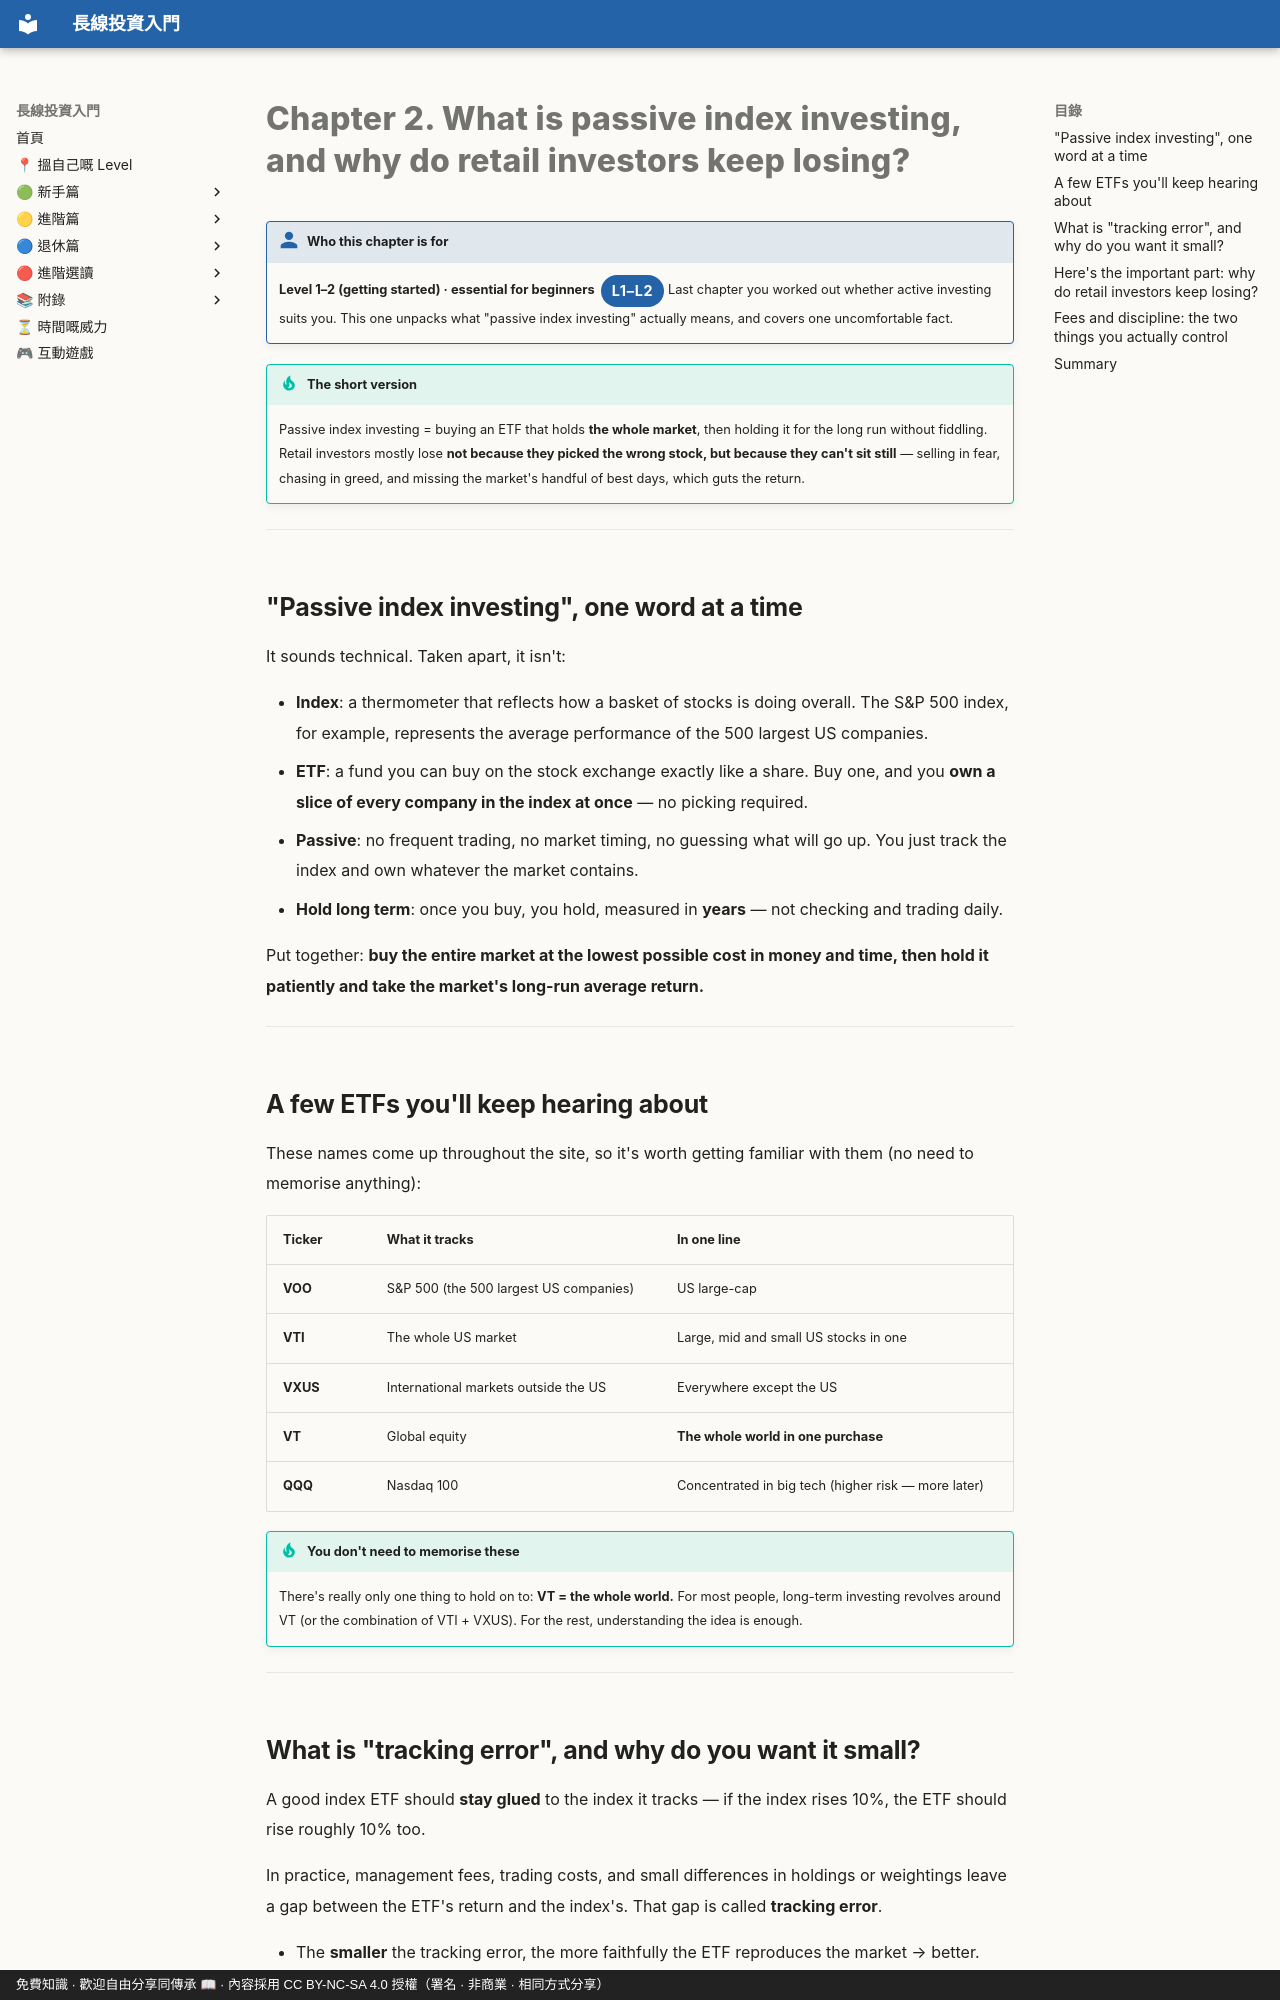

repository: OolongTea2025/long-term-investing · page: 新手篇/02-被動指數係咩.en/index.html · generator: mkdocs · copyright: 免費知識 · 歡迎自由分享同傳承 📖 · 內容採用 CC BY-NC-SA 4.0 授權（署名 · 非商業 · 相同方式分享）

# Chapter 2. What is passive index investing, and why do retail investors keep losing?

!!! who "Who this chapter is for"
    **Level 1–2 (getting started) · essential for beginners**<span class="lvtag">L1–L2</span>
    Last chapter you worked out whether active investing suits you. This one unpacks what "passive index investing" actually means, and covers one uncomfortable fact.

!!! tip "The short version"
    Passive index investing = buying an ETF that holds **the whole market**, then holding it for the long run without fiddling. Retail investors mostly lose **not because they picked the wrong stock, but because they can't sit still** — selling in fear, chasing in greed, and missing the market's handful of best days, which guts the return.

---

## "Passive index investing", one word at a time

It sounds technical. Taken apart, it isn't:

- **Index**: a thermometer that reflects how a basket of stocks is doing overall. The S&P 500 index, for example, represents the average performance of the 500 largest US companies.
- **ETF**: a fund you can buy on the stock exchange exactly like a share. Buy one, and you **own a slice of every company in the index at once** — no picking required.
- **Passive**: no frequent trading, no market timing, no guessing what will go up. You just track the index and own whatever the market contains.
- **Hold long term**: once you buy, you hold, measured in **years** — not checking and trading daily.

Put together: **buy the entire market at the lowest possible cost in money and time, then hold it patiently and take the market's long-run average return.**

---

## A few ETFs you'll keep hearing about

These names come up throughout the site, so it's worth getting familiar with them (no need to memorise anything):

| Ticker | What it tracks | In one line |
|---|---|---|
| **VOO** | S&P 500 (the 500 largest US companies) | US large-cap |
| **VTI** | The whole US market | Large, mid and small US stocks in one |
| **VXUS** | International markets outside the US | Everywhere except the US |
| **VT** | Global equity | **The whole world in one purchase** |
| **QQQ** | Nasdaq 100 | Concentrated in big tech (higher risk — more later) |

!!! tip "You don't need to memorise these"
    There's really only one thing to hold on to: **VT = the whole world.** For most people, long-term investing revolves around VT (or the combination of VTI + VXUS). For the rest, understanding the idea is enough.

---

## What is "tracking error", and why do you want it small?

A good index ETF should **stay glued** to the index it tracks — if the index rises 10%, the ETF should rise roughly 10% too.

In practice, management fees, trading costs, and small differences in holdings or weightings leave a gap between the ETF's return and the index's. That gap is called **tracking error**.

- The **smaller** the tracking error, the more faithfully the ETF reproduces the market → better.
- Large tracking error means that while you think you're buying "the market", you're really buying "the market plus a bunch of unknowns".

So there are two simple criteria for picking an ETF: **low fees, and small tracking error.** Big, long-established, large-scale total-market ETFs (like the ones above) generally do both very well.

---
